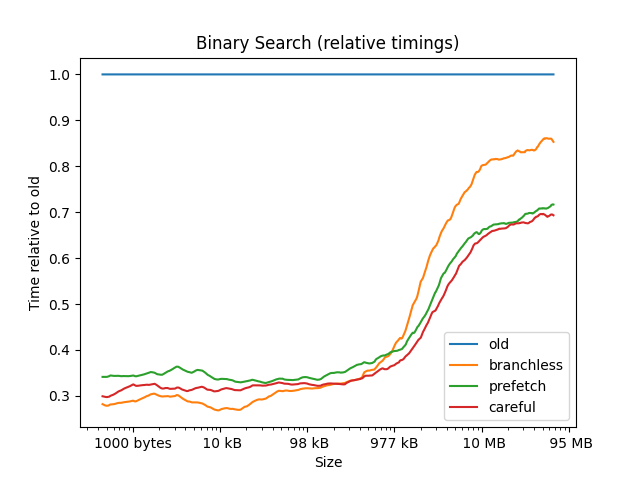

Values plotted in this chart, from the file beside it:
4, 1.0000, 0.2000, 0.2000, 0.2000
8, 1, 0.3333, 0.3333, 0.3333
12, 1, 0.3333, 0.5000, 0.3333
16, 1, 0.1818, 0.2727, 0.1818
20, 1, 0.5000, 0.5000, 0.5000
24, 1, 0.3333, 0.3333, 0.4444
28, 1, 0.3333, 0.3333, 0.3333
32, 1, 0.2500, 0.2500, 0.2500
36, 1, 0.2500, 0.3333, 0.2500
40, 1, 0.3077, 0.3077, 0.3077
44, 1, 0.2857, 0.2857, 0.2857
48, 1, 0.2308, 0.3077, 0.3077
52, 1, 0.2222, 0.2222, 0.2222
56, 1, 0.2000, 0.2667, 0.2667
60, 1, 0.2857, 0.2857, 0.2143
64, 1, 0.2000, 0.2667, 0.2000
68, 1, 0.3125, 0.3750, 0.3125
72, 1, 0.3333, 0.4000, 0.3333
76, 1, 0.3125, 0.3750, 0.3125
80, 1, 0.3125, 0.3750, 0.3125
84, 1, 0.3125, 0.3750, 0.3125
88, 1, 0.3333, 0.4000, 0.3333
92, 1, 0.2778, 0.3333, 0.2778
96, 1, 0.2941, 0.3529, 0.2941
100, 1, 0.2941, 0.3529, 0.2941
104, 1, 0.2778, 0.3333, 0.2778
108, 1, 0.2941, 0.3529, 0.2941
112, 1, 0.2941, 0.3529, 0.2941
116, 1, 0.2778, 0.3333, 0.2778
120, 1, 0.2778, 0.3333, 0.2778
124, 1, 0.2632, 0.3684, 0.2632
128, 1, 0.2500, 0.3000, 0.2500
132, 1, 0.4211, 0.3684, 0.3158
136, 1, 0.3000, 0.3500, 0.3000
140, 1, 0.3158, 0.3684, 0.3158
144, 1, 0.2857, 0.3333, 0.2857
148, 1, 0.3000, 0.3500, 0.9000
152, 1, 0.3000, 0.3500, 0.3000
156, 1, 0.1935, 0.2258, 0.1935
160, 1, 0.3000, 0.3500, 0.3000
164, 1, 0.2857, 0.3333, 0.2857
168, 1, 0.2857, 0.3333, 0.2857
172, 1, 0.2857, 0.3333, 0.2857
176, 1, 0.2857, 0.3333, 0.2857
180, 1, 0.2857, 0.3333, 0.2857
184, 1, 0.2857, 0.3333, 0.2857
188, 1, 0.2857, 0.3333, 0.2857
192, 1, 0.2857, 0.3333, 0.2857
196, 1, 0.2727, 0.3182, 0.2727
200, 1, 0.3000, 0.3500, 0.3000
204, 1, 0.2857, 0.3333, 0.2857
208, 1, 0.2857, 0.3333, 0.2857
212, 1, 0.2727, 0.3182, 0.2727
216, 1, 0.2727, 0.3182, 0.2727
220, 1, 0.3000, 0.4000, 0.3000
224, 1, 0.1622, 0.1892, 0.1622
228, 1, 0.2609, 0.3043, 0.2609
232, 1, 0.2727, 0.3182, 0.2727
236, 1, 0.2609, 0.3043, 0.2609
240, 1, 0.2609, 0.3043, 0.2609
244, 1, 0.2500, 0.2917, 0.2500
... 1,194 more rows
